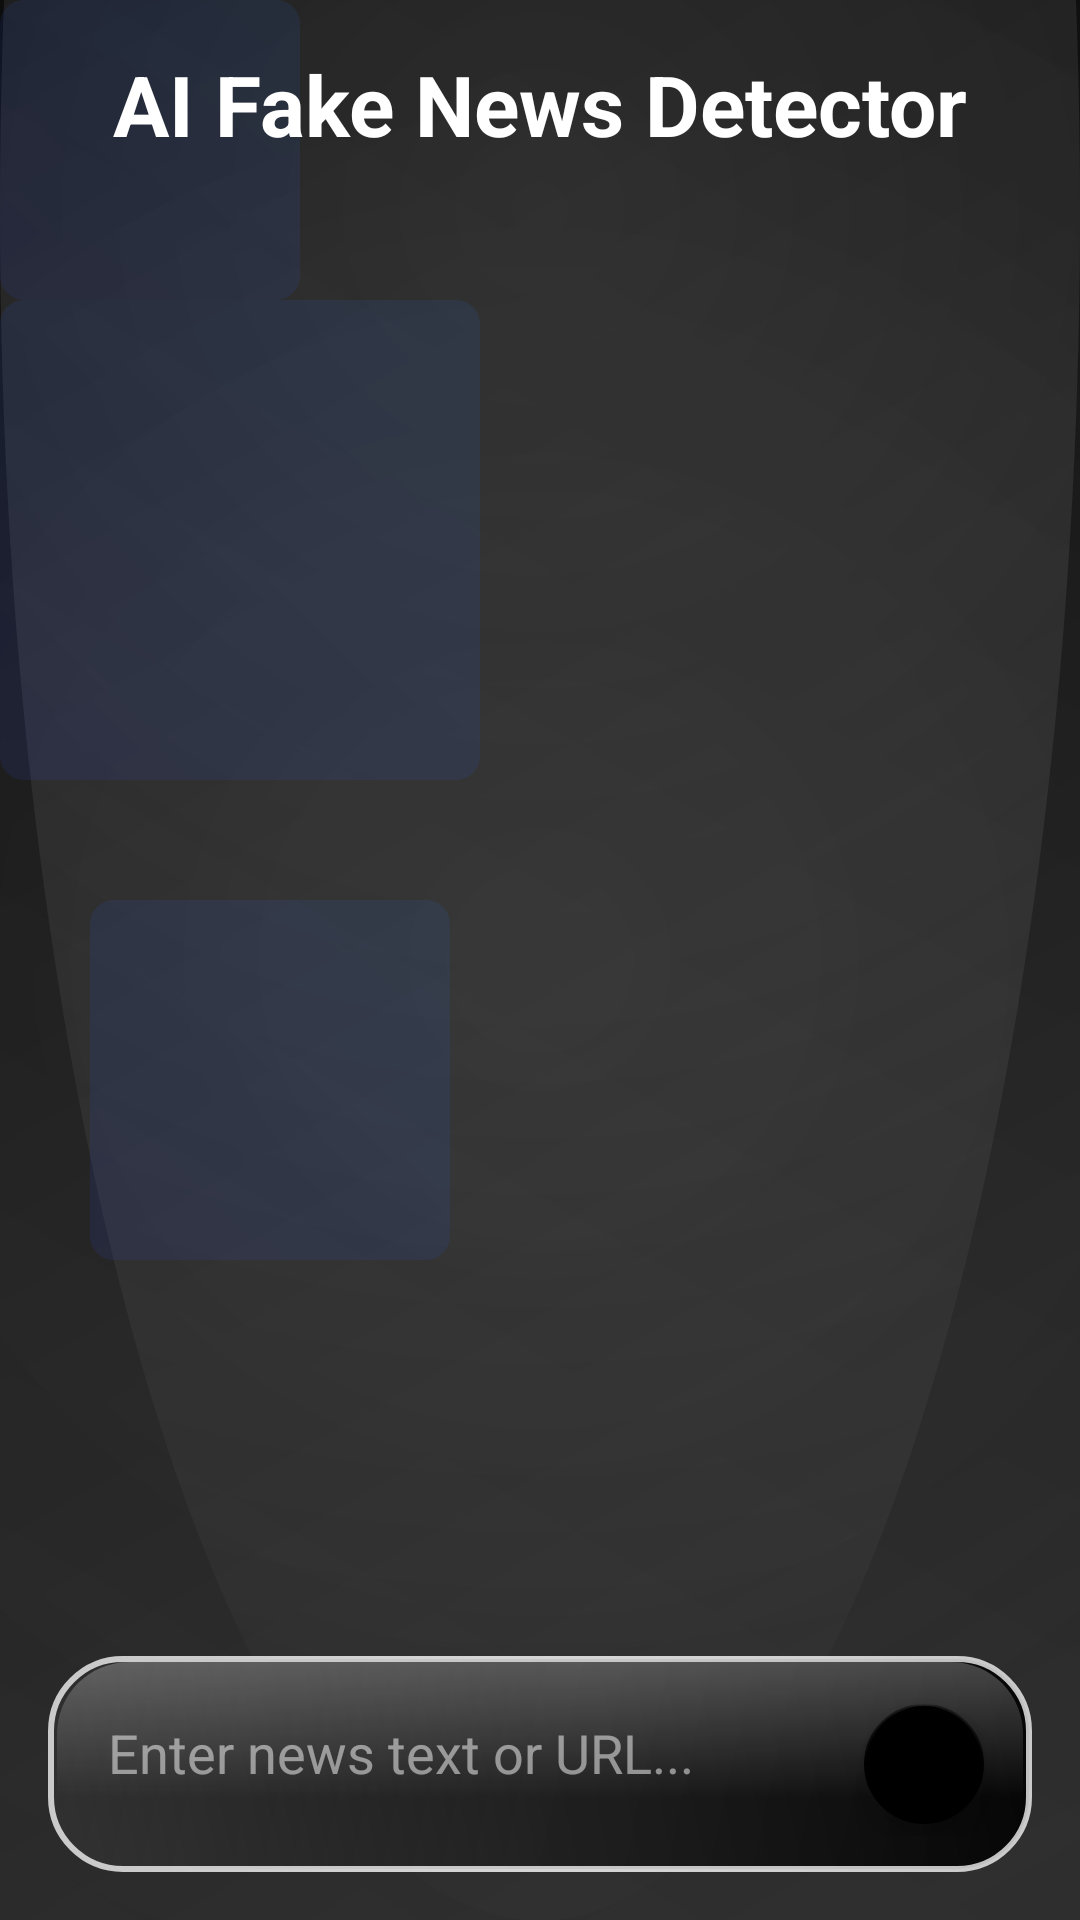

Write the Android layout XML for this screen, with the resource values it uses.
<!-- AndroidManifest.xml: activity theme Theme.FraudX.NoActionBar -->
<!-- res/layout/fragment_fake_news.xml -->
<?xml version="1.0" encoding="utf-8"?>
<androidx.coordinatorlayout.widget.CoordinatorLayout xmlns:android="http://schemas.android.com/apk/res/android"
    xmlns:app="http://schemas.android.com/apk/res-auto"
    xmlns:tools="http://schemas.android.com/tools"
    android:layout_width="match_parent"
    android:layout_height="match_parent"
    android:background="@drawable/dark_gradient_3d_squares"
    android:fitsSystemWindows="true"
    tools:context=".ui.news.FakeNewsFragment">

    
    <View
        android:id="@+id/square1"
        android:layout_width="160dp"
        android:layout_height="160dp"
        android:background="@drawable/animated_square"
        android:alpha="0.1"
        android:layout_marginTop="100dp"
        android:layout_marginEnd="50dp"/>

    <View
        android:id="@+id/square2"
        android:layout_width="120dp"
        android:layout_height="120dp"
        android:background="@drawable/animated_square"
        android:alpha="0.1"
        android:layout_marginTop="300dp"
        android:layout_marginStart="30dp"/>

    <View
        android:id="@+id/square3"
        android:layout_width="100dp"
        android:layout_height="100dp"
        android:background="@drawable/animated_square"
        android:alpha="0.1"
        android:layout_marginBottom="200dp"
        android:layout_marginEnd="80dp"/>

    
    <TextView
        android:id="@+id/titleTextView"
        android:layout_width="wrap_content"
        android:layout_height="wrap_content"
        android:layout_gravity="center_horizontal"
        android:layout_marginTop="16dp"
        android:text="AI Fake News Detector"
        android:textColor="@color/white"
        android:textSize="28sp"
        android:textStyle="bold" />

    <androidx.recyclerview.widget.RecyclerView
        android:id="@+id/recyclerViewNews"
        android:layout_width="match_parent"
        android:layout_height="match_parent"
        android:clipToPadding="false"
        android:paddingHorizontal="16dp"
        android:paddingTop="80dp"
        android:paddingBottom="80dp"
        app:layout_behavior="@string/appbar_scrolling_view_behavior" />

    <com.fraudx.detector.views.TypingIndicatorView
        android:id="@+id/typingIndicator"
        android:layout_width="wrap_content"
        android:layout_height="wrap_content"
        android:layout_gravity="bottom|start"
        android:layout_marginStart="16dp"
        android:layout_marginBottom="80dp"
        android:visibility="gone"/>

    <LinearLayout
        android:id="@+id/messageLayout"
        android:layout_width="match_parent"
        android:layout_height="wrap_content"
        android:layout_gravity="bottom"
        android:background="@drawable/glowing_input_box"
        android:elevation="16dp"
        android:layout_margin="16dp"
        android:orientation="horizontal"
        android:padding="12dp">

        <EditText
            android:id="@+id/messageInput"
            android:layout_width="0dp"
            android:layout_height="wrap_content"
            android:layout_weight="1"
            android:background="@android:color/transparent"
            android:hint="Enter news text or URL..."
            android:inputType="textMultiLine"
            android:maxLines="3"
            android:minHeight="40dp"
            android:padding="8dp"
            android:textColor="@color/white"
            android:textColorHint="#80FFFFFF" />

        <com.google.android.material.floatingactionbutton.FloatingActionButton
            android:id="@+id/sendNewsButton"
            android:layout_width="40dp"
            android:layout_height="40dp"
            android:layout_gravity="bottom"
            android:layout_marginStart="8dp"
            android:contentDescription="Send"
            android:src="@drawable/ic_send"
            app:backgroundTint="@color/black"
            app:fabCustomSize="40dp"
            app:maxImageSize="20dp"
            app:tint="@color/white" />

    </LinearLayout>
</androidx.coordinatorlayout.widget.CoordinatorLayout>
<!-- resources referenced by this layout -->
<resources>
  <color name="black">#FF000000</color>
  <color name="white">#FFFFFFFF</color>
  <!-- drawable animated_square (drawable) -->
  <?xml version="1.0" encoding="utf-8"?>
  <shape xmlns:android="http://schemas.android.com/apk/res/android">
      <gradient
          android:type="linear"
          android:angle="45"
          android:startColor="#304FFE"
          android:endColor="#2979FF" />
      <corners android:radius="8dp" />
  </shape>
  <!-- drawable dark_gradient_3d_squares (drawable) -->
  <?xml version="1.0" encoding="utf-8"?>
  <layer-list xmlns:android="http://schemas.android.com/apk/res/android">
      
      <item>
          <shape android:shape="rectangle">
              <solid android:color="#000000" />
          </shape>
      </item>
  
      
      <item>
          <shape android:shape="rectangle">
              <gradient
                  android:type="linear"
                  android:angle="135"
                  android:startColor="#20FFFFFF"
                  android:endColor="#00000000"
                  android:centerX="0.5"
                  android:centerY="0.5" />
          </shape>
      </item>
  
      
      <item>
          <shape android:shape="rectangle">
              <gradient
                  android:type="linear"
                  android:angle="45"
                  android:startColor="#10FFFFFF"
                  android:endColor="#00FFFFFF"
                  android:centerX="0.5"
                  android:centerY="0.5" />
          </shape>
      </item>
      
      
      <item>
          <shape android:shape="rectangle">
              <gradient
                  android:type="radial"
                  android:gradientRadius="1000dp"
                  android:startColor="#10FFFFFF"
                  android:endColor="#00FFFFFF"
                  android:centerX="0.5"
                  android:centerY="0.5" />
          </shape>
      </item>
      
      
      <item android:top="-500dp" android:left="0dp" android:right="0dp">
          <shape android:shape="oval">
              <gradient
                  android:type="radial"
                  android:gradientRadius="600dp" 
                  android:startColor="#20FFFFFF"
                  android:endColor="#00FFFFFF" />
          </shape>
      </item>
  
      
      <item>
          <shape android:shape="rectangle">
              <gradient
                  android:type="radial"
                  android:gradientRadius="800dp"
                  android:startColor="#00000000"
                  android:endColor="#40000000" />
          </shape>
      </item>
  </layer-list>
  <style name="Theme.FraudX.NoActionBar" parent="Theme.FraudX">
          <item name="windowActionBar">false</item>
          <item name="windowNoTitle">true</item>
          <item name="android:windowBackground">@android:color/black</item>
          <item name="android:statusBarColor">@android:color/transparent</item>
          <item name="android:navigationBarColor">@android:color/transparent</item>
      </style>
  <color name="primary">#FF000000</color>
  <color name="primary_dark">#FF000000</color>
  <color name="accent">#FF4081</color>
  <color name="text_primary">#212121</color>
  <color name="text_secondary">#757575</color>
  <color name="background">#F5F5F5</color>
  <color name="surface">#FFFFFF</color>
  <style name="Widget.FraudX.Button" parent="Widget.MaterialComponents.Button">
          <item name="android:textColor">@color/white</item>
          <item name="android:textAllCaps">true</item>
          <item name="android:padding">16dp</item>
          <item name="backgroundTint">@null</item>
      </style>
</resources>
